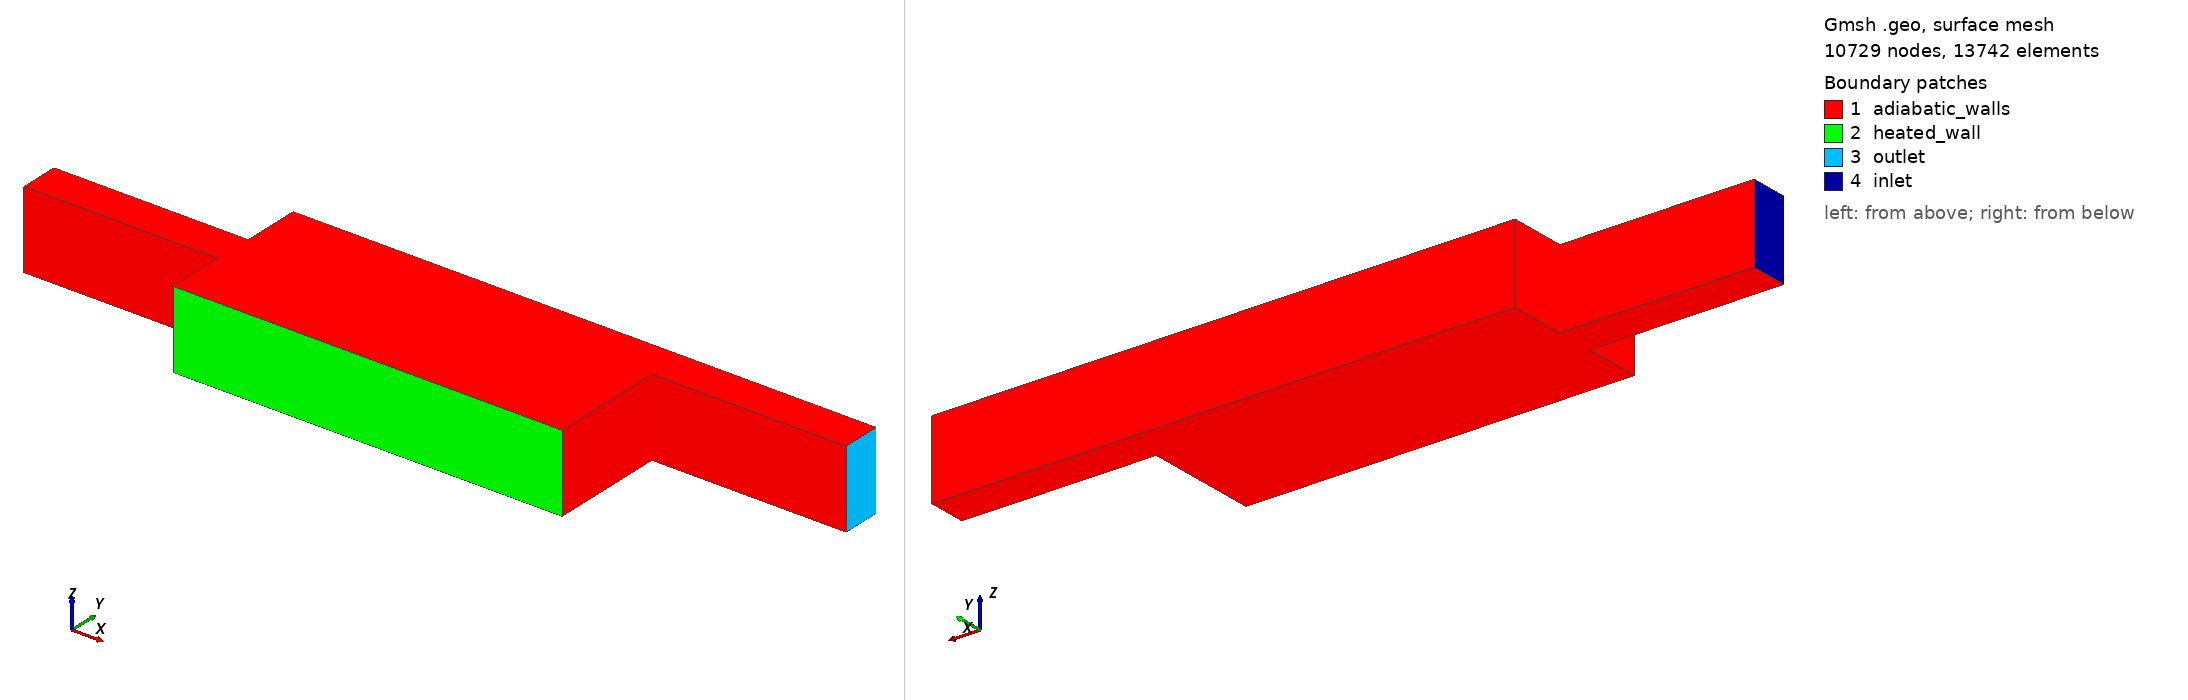

Gmsh geometry script, surface-meshed: 10729 nodes, 13742 surface elements. Boundary patches (legend numbers): 1 adiabatic_walls, 2 heated_wall, 3 outlet, 4 inlet. Left view from above one corner, right view from below the opposite corner. Legend entries are the model's physical surfaces. The drawing asked Gmsh for element sizes between 1% and 20% of the model's largest extent; the script's own settings can give other sizes.

=== v4_fine.geo (drawn) ===
// Baseline module v4 offset-recirculation geometry
// Units: meters.
//
// Branch D geometry. This keeps the v3
// chamber, inlet, heated wall, depth, and patch names, but shifts the outlet to
// the upper side of the chamber so the lower heated wall is more likely to
// contain a low-flow/recirculation region. A backward-facing-step variant (v6)
// is the alternative geometry.

SetFactory("OpenCASCADE");

Mesh.CharacteristicLengthMin = 0.0010;
Mesh.CharacteristicLengthMax = 0.0040;
Mesh.CharacteristicLengthExtendFromBoundary = 0;

inlet_length = 0.10;
chamber_length = 0.20;
outlet_length = 0.10;

inlet_width = 0.02;
chamber_width = 0.08;
outlet_width = 0.02;
depth = 0.04;

lc_base = 0.0040;
lc_hot = 0.0010;

outlet_center_y = chamber_width/2 - outlet_width/2;
outlet_lower_y = outlet_center_y - outlet_width/2;
outlet_upper_y = outlet_center_y + outlet_width/2;

// 2D footprint points in x-y plane. The inlet stays centered at y = 0.
// The outlet is shifted upward but keeps the same area as the baseline outlet.
p1 = newp; Point(p1) = {0.00, -inlet_width/2, 0, lc_base};
p2 = newp; Point(p2) = {inlet_length, -inlet_width/2, 0, lc_base};
p3 = newp; Point(p3) = {inlet_length, -chamber_width/2, 0, lc_hot};
p4 = newp; Point(p4) = {inlet_length + chamber_length, -chamber_width/2, 0, lc_hot};
p5 = newp; Point(p5) = {inlet_length + chamber_length, outlet_lower_y, 0, lc_base};
p6 = newp; Point(p6) = {inlet_length + chamber_length + outlet_length, outlet_lower_y, 0, lc_base};
p7 = newp; Point(p7) = {inlet_length + chamber_length + outlet_length, outlet_upper_y, 0, lc_base};
p8 = newp; Point(p8) = {inlet_length + chamber_length, outlet_upper_y, 0, lc_base};
p9 = newp; Point(p9) = {inlet_length, chamber_width/2, 0, lc_base};
p10 = newp; Point(p10) = {inlet_length, inlet_width/2, 0, lc_base};
p11 = newp; Point(p11) = {0.00, inlet_width/2, 0, lc_base};

l1 = newl; Line(l1) = {p1, p2};
l2 = newl; Line(l2) = {p2, p3};
l3 = newl; Line(l3) = {p3, p4};
l4 = newl; Line(l4) = {p4, p5};
l5 = newl; Line(l5) = {p5, p6};
l6 = newl; Line(l6) = {p6, p7};
l7 = newl; Line(l7) = {p7, p8};
l8 = newl; Line(l8) = {p8, p9};
l9 = newl; Line(l9) = {p9, p10};
l10 = newl; Line(l10) = {p10, p11};
l11 = newl; Line(l11) = {p11, p1};

// Refine around the heated chamber wall before extrusion.
Field[1] = Distance;
Field[1].EdgesList = {l3};
Field[1].NNodesByEdge = 200;

Field[2] = Threshold;
Field[2].InField = 1;
Field[2].SizeMin = lc_hot;
Field[2].SizeMax = lc_base;
Field[2].DistMin = 0.004;
Field[2].DistMax = 0.025;
Background Field = 2;

loop1 = newll; Curve Loop(loop1) = {l1,l2,l3,l4,l5,l6,l7,l8,l9,l10,l11};
s1 = news; Plane Surface(s1) = {loop1};

out[] = Extrude {0, 0, depth} {
  Surface{s1};
  Layers{32};
  Recombine;
};

// Extrusion return surfaces follow the curve order:
// out[2] from l1, out[3] from l2, ..., out[12] from l11.
// Inlet cap is generated from l11; outlet cap is generated from l6.
Physical Surface("inlet") = {out[12]};
Physical Surface("outlet") = {out[7]};

// Heated wall choice: same wide lower chamber wall as v3.
Physical Surface("heated_wall") = {out[4]};

// Include the original source surface s1 and the extruded cap out[0], plus
// unheated side walls. Without s1, OpenFOAM receives undefined default faces.
Physical Surface("adiabatic_walls") = {s1, out[0], out[2], out[3], out[5], out[6], out[8], out[9], out[10], out[11]};
Physical Volume("fluid") = {out[1]};
